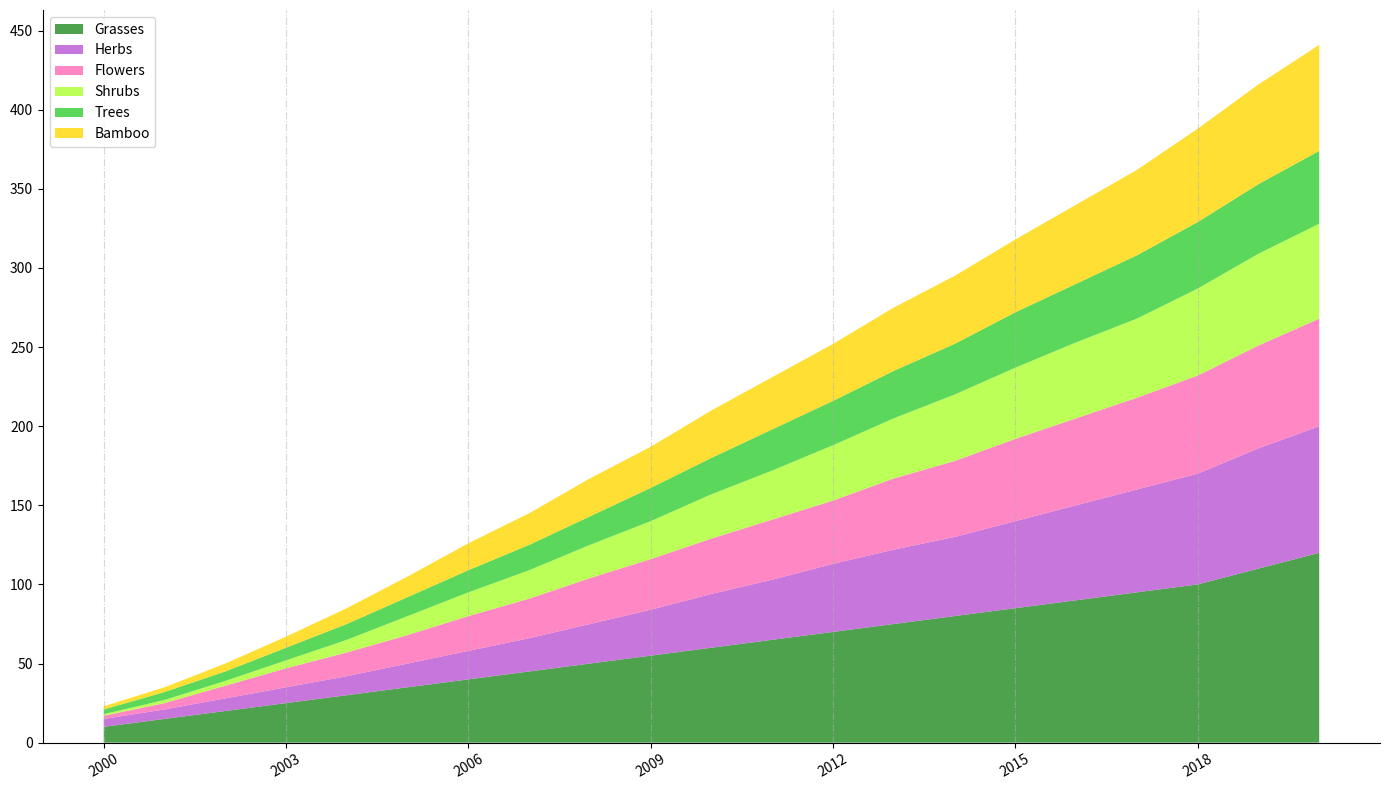

The script that saved this image:
import matplotlib.pyplot as plt
import numpy as np

years = np.arange(2000, 2021)
trees_area = np.array([10, 15, 20, 25, 30, 35, 40, 45, 50, 55, 60, 65, 70, 75, 80, 85, 90, 95, 100, 110, 120])
shrubs_area = np.array([5, 6, 8, 10, 12, 15, 18, 21, 25, 29, 34, 38, 43, 47, 50, 55, 60, 65, 70, 76, 80])
flowers_area = np.array([2, 4, 8, 12, 15, 18, 22, 25, 29, 32, 35, 38, 40, 45, 48, 52, 55, 58, 62, 65, 68])
herbs_area = np.array([1, 2, 3, 5, 8, 12, 15, 18, 21, 24, 28, 31, 35, 38, 42, 45, 48, 50, 55, 58, 60])
grasses_area = np.array([3, 5, 6, 8, 10, 12, 14, 16, 18, 21, 23, 26, 28, 30, 32, 35, 37, 40, 42, 44, 46])
bamboo_area = np.array([2, 3, 5, 7, 10, 13, 17, 20, 24, 26, 30, 33, 36, 40, 43, 46, 50, 54, 59, 63, 67])  # New data series added

fig, ax = plt.subplots(figsize=(14, 8))
ax.stackplot(
    years,
    trees_area, shrubs_area, flowers_area, herbs_area, grasses_area, bamboo_area,
    colors=['#228B22', '#BA55D3', '#FF69B4', '#ADFF2F', '#32CD32', '#FFD700'],  # Assigned a color for bamboo_area
    alpha=0.8
)

ax.set_xticks(years[::3])
ax.set_xticklabels([str(year) for year in years[::3]], rotation=30, ha='center', fontsize=10)
ax.yaxis.set_major_locator(plt.MaxNLocator(10))
ax.xaxis.grid(True, linestyle='-.', alpha=0.5)
ax.spines['top'].set_visible(False)
ax.spines['right'].set_visible(False)

ax.legend(['Grasses', 'Herbs', 'Flowers', 'Shrubs', 'Trees', 'Bamboo'], loc='upper left')  # Updated legend

plt.tight_layout()
plt.show()
